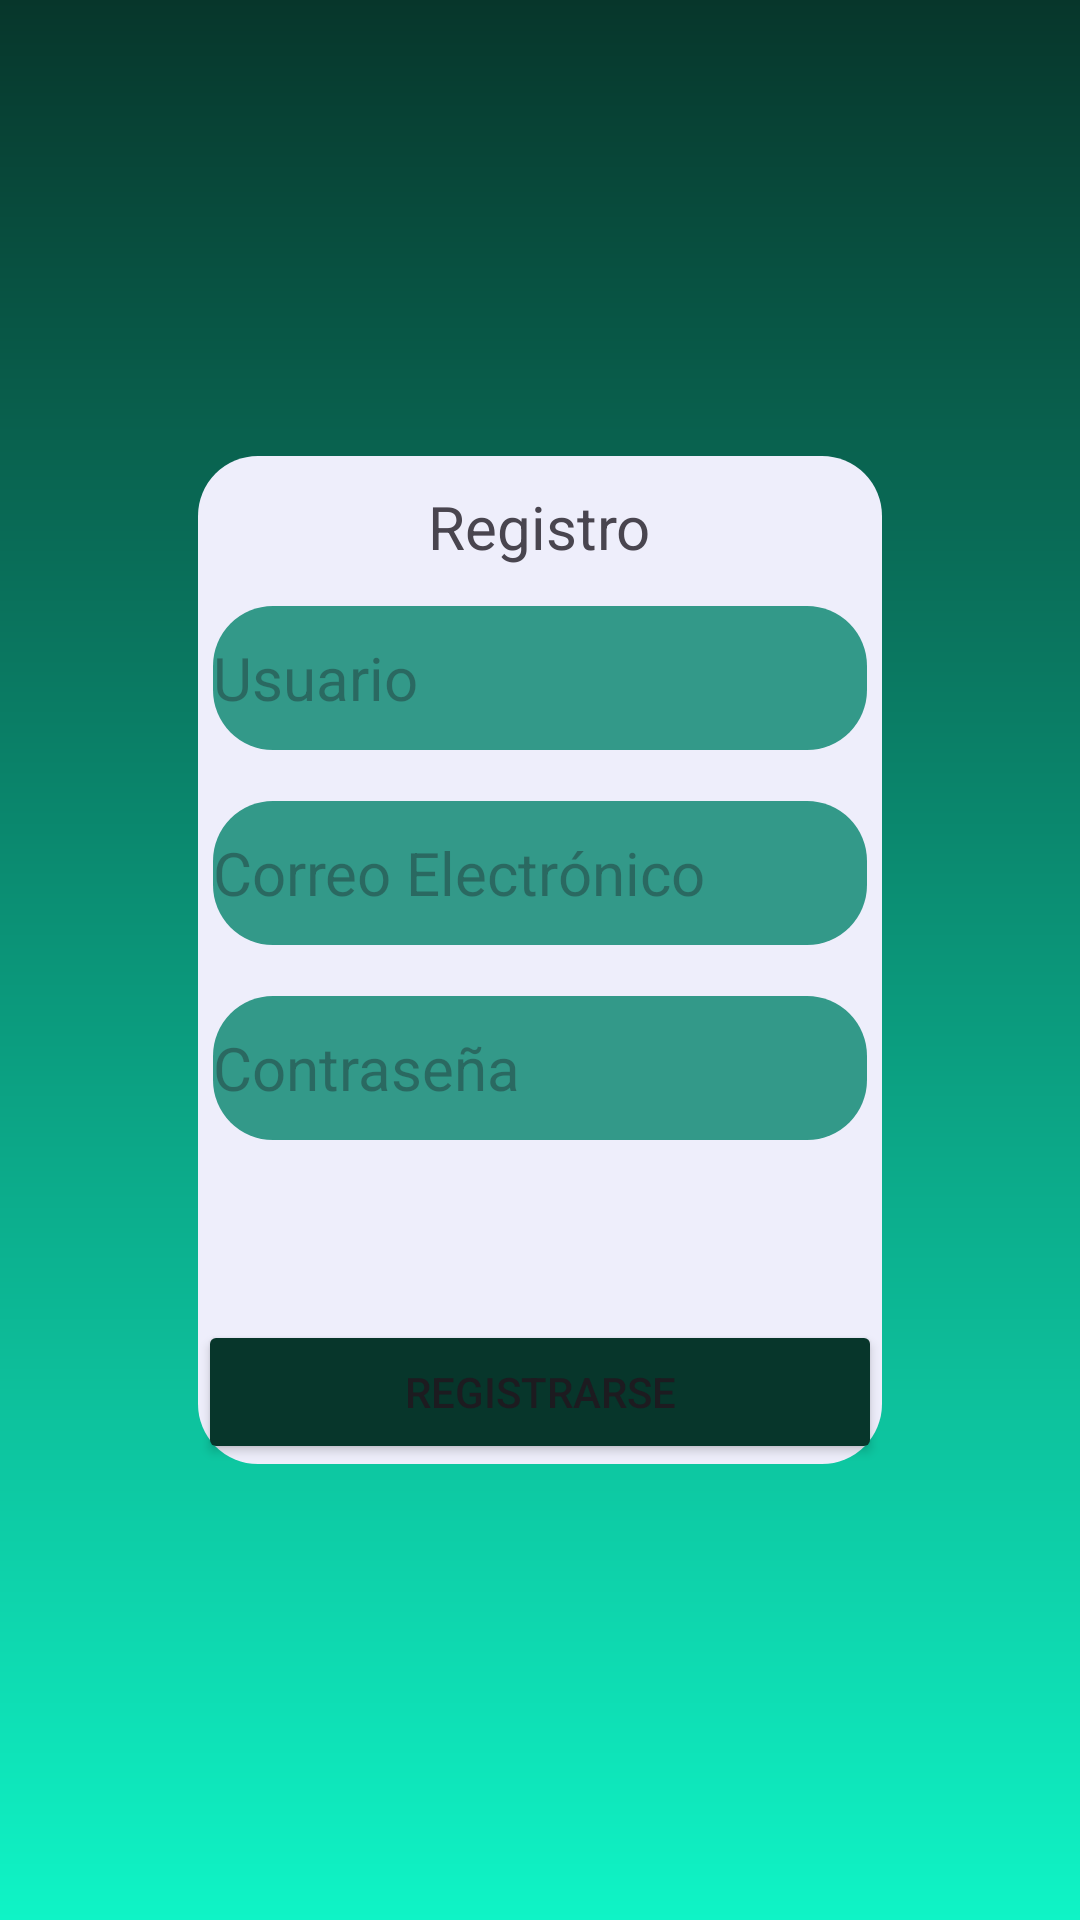

Reconstruct the res/layout file that produces this screen, plus the resources it refers to.
<!-- AndroidManifest.xml: application theme Theme.Aplicacion_Shinohana3 -->
<!-- res/layout/activity_registro_new_usuario.xml -->
<?xml version="1.0" encoding="utf-8"?>
<androidx.constraintlayout.widget.ConstraintLayout xmlns:android="http://schemas.android.com/apk/res/android"
    xmlns:app="http://schemas.android.com/apk/res-auto"
    xmlns:tools="http://schemas.android.com/tools"
    android:id="@+id/linearLayout"
    android:layout_width="match_parent"
    android:layout_height="match_parent"
    android:background="@drawable/gradiente2">

    <FrameLayout
        android:id="@+id/frameLayout"
        android:layout_width="0dp"
        android:layout_height="336dp"
        android:layout_marginStart="66dp"
        android:layout_marginEnd="66dp"
        android:background="@drawable/bordes"
        app:layout_constraintBottom_toBottomOf="parent"
        app:layout_constraintEnd_toEndOf="parent"
        app:layout_constraintHorizontal_bias="1.0"
        app:layout_constraintStart_toStartOf="parent"
        app:layout_constraintTop_toTopOf="parent">

        <EditText
            android:id="@+id/editUsername"
            android:layout_width="match_parent"
            android:layout_height="48dp"
            android:layout_marginStart="5dp"
            android:layout_marginTop="50dp"
            android:layout_marginEnd="5dp"
            android:background="@drawable/fbordes4"
            android:hint="Usuario"
            android:textColor="#EEEEFB"
            android:textSize="20sp" />

        <EditText
            android:id="@+id/editEmail"
            android:layout_width="match_parent"
            android:layout_height="48dp"
            android:layout_marginStart="5dp"
            android:layout_marginTop="115dp"
            android:layout_marginEnd="5dp"
            android:background="@drawable/fbordes4"
            android:hint="Correo Electrónico"
            android:textColor="#EEEEFB"
            android:textSize="20sp" />

        <EditText
            android:id="@+id/editPassword"
            android:layout_width="match_parent"
            android:layout_height="48dp"
            android:layout_marginStart="5dp"
            android:layout_marginTop="180dp"
            android:layout_marginEnd="5dp"
            android:background="@drawable/fbordes4"
            android:hint="Contraseña"
            android:inputType="textPassword"
            android:textColor="#EEEEFB"
            android:textSize="20sp" />

        <Button
            android:id="@+id/btnRegistrar"
            android:layout_width="match_parent"
            android:layout_height="wrap_content"
            android:layout_gravity="bottom"
            android:layout_marginTop="20dp"
            android:backgroundTint="#07362B"
            android:text="Registrarse" />

        <TextView
            android:id="@+id/textView2"
            android:layout_width="wrap_content"
            android:layout_height="wrap_content"
            android:layout_gravity="center|top"
            android:layout_marginTop="10dp"
            android:text="Registro"
            android:textSize="20sp" />
    </FrameLayout>

</androidx.constraintlayout.widget.ConstraintLayout>
<!-- resources referenced by this layout -->
<resources>
  <!-- drawable bordes (drawable) -->
  <?xml version="1.0" encoding="utf-8"?>
  <shape
      xmlns:android="http://schemas.android.com/apk/res/android"
      android:shape="rectangle">
      <solid android:color="#EEEEFB"/>
      <corners android:radius="20dp"/>
  </shape>
  <!-- drawable fbordes4 (drawable) -->
  <?xml version="1.0" encoding="utf-8"?>
  <shape
      xmlns:android="http://schemas.android.com/apk/res/android"
      android:shape="rectangle">
      <solid android:color="#339989"/>
      <corners android:radius="20dp"/>
  </shape>
  <!-- drawable gradiente2 (drawable) -->
  <?xml version="1.0" encoding="utf-8"?>
  <shape xmlns:android="http://schemas.android.com/apk/res/android" android:shape="rectangle">
      <gradient
          android:startColor="#0FF4C6"
          android:endColor="#07362B"
          android:angle="90"/>
  </shape>
  <style name="Theme.Aplicacion_Shinohana3" parent="Base.Theme.Aplicacion_Shinohana3" />
  <style name="Base.Theme.Aplicacion_Shinohana3" parent="Theme.Material3.DayNight.NoActionBar">
          
          
      </style>
</resources>
